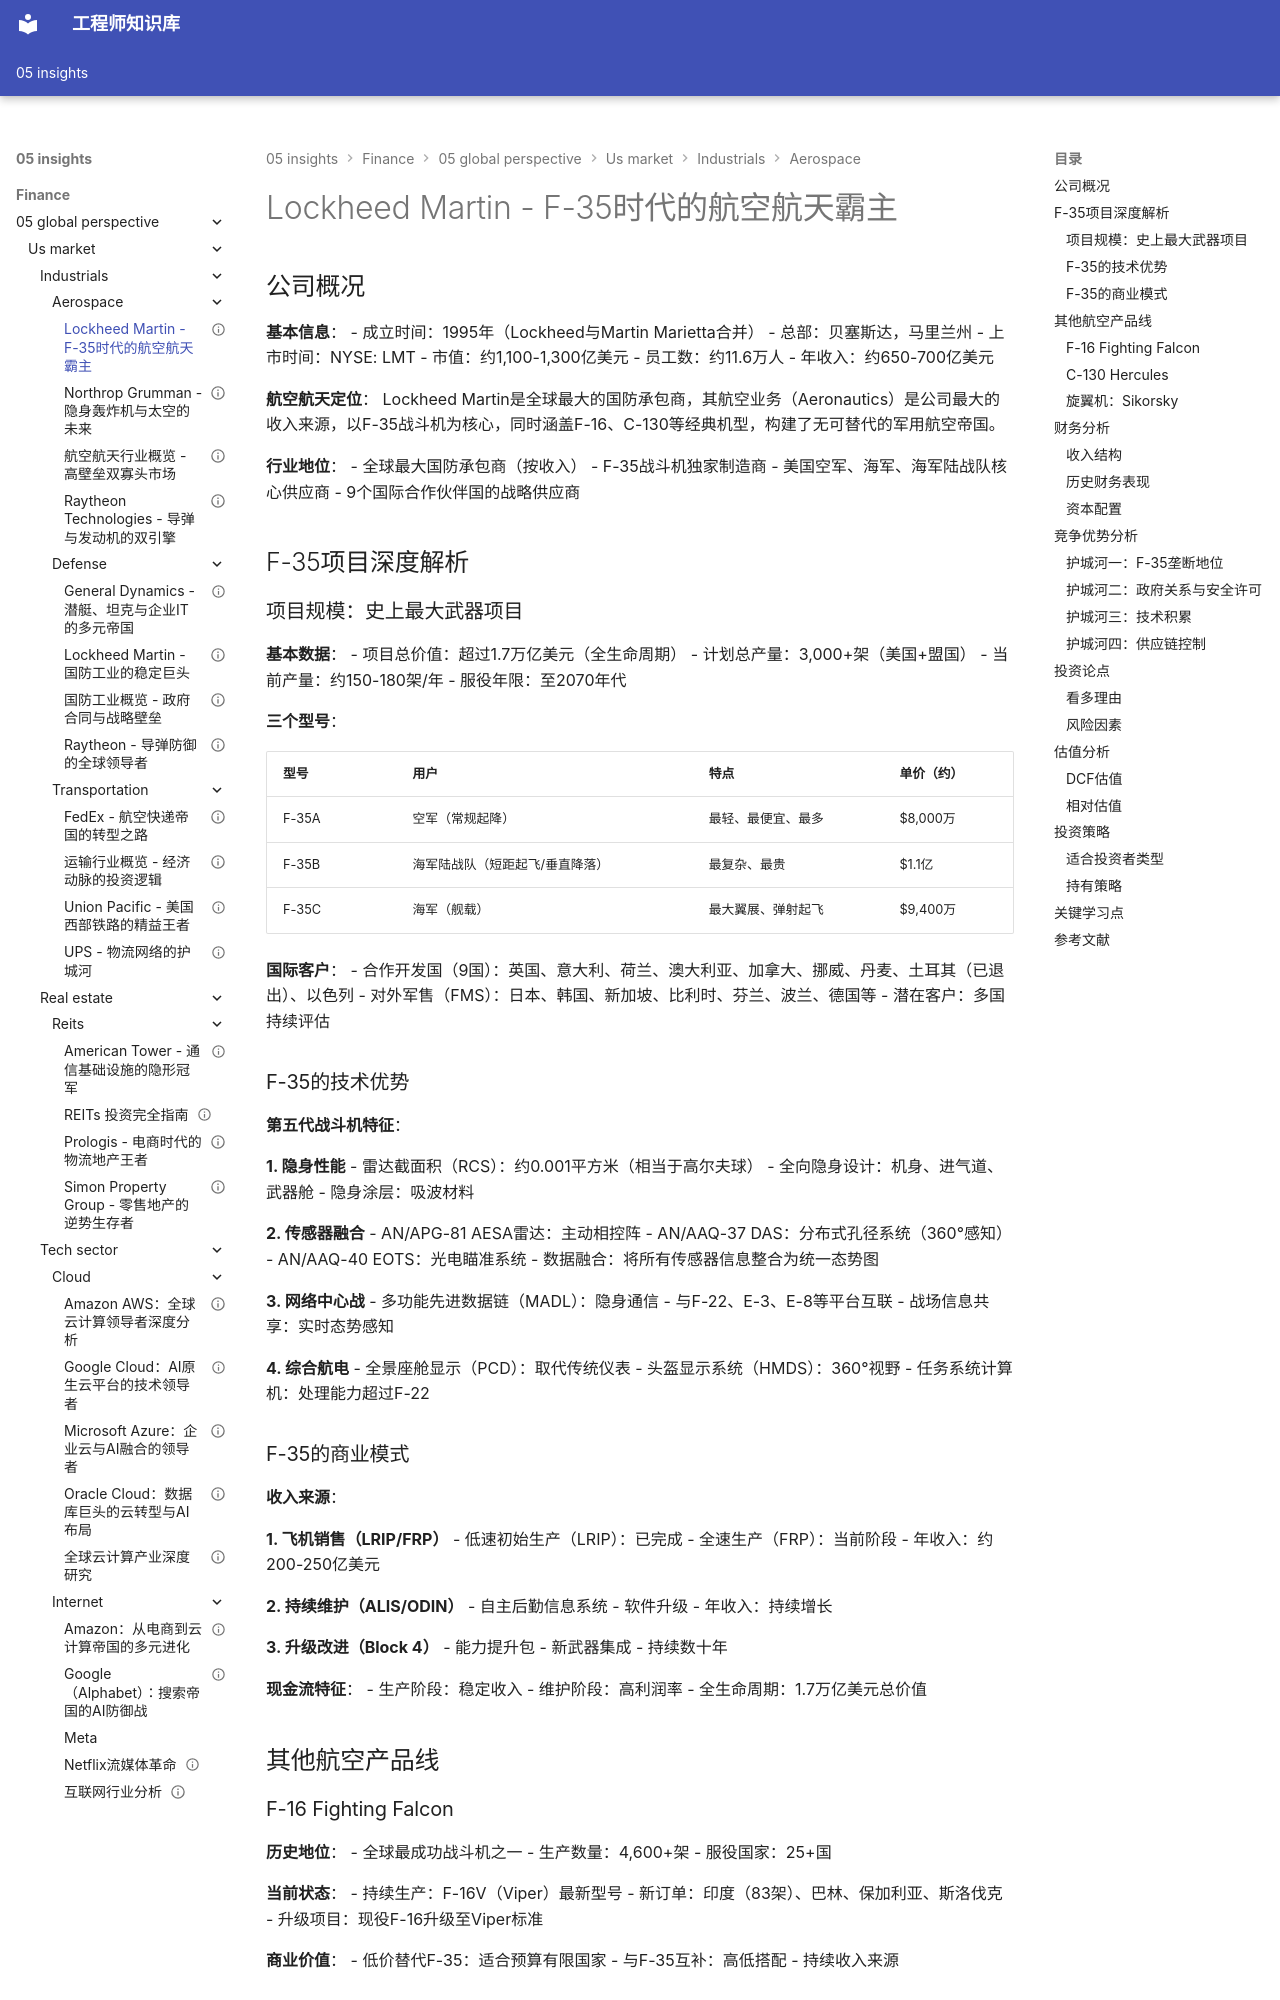

repository: Vuiora/knowledge-os · page: 05-insights/finance/05-global-perspective/us-market/industrials/aerospace/lockheed-martin/index.html · generator: mkdocs

---
title: Lockheed Martin - F-35时代的航空航天霸主
description: 深度分析Lockheed Martin在航空航天领域的技术领先性、F-35项目价值与长期投资逻辑
slug: lockheed-martin-aerospace
domain: 金融洞察
module: 全球投资视角
content_type: case-study
skill_level: intermediate
tags:
- Lockheed Martin
- 航空航天
- 工业
- 案例研究
- 美国市场
- F-35
prerequisites:
- 航空航天行业概览
- 工业板块分析
related_contents:
- Boeing分析
- Raytheon分析
- Northrop Grumman分析
- 国防行业概览
estimated_time: 55
difficulty_score: 3
author: 金融知识体系
created_at: '2024-01-01'
updated_at: '2024-01-01'
version: '1.0'
language: zh-CN
status: published
is_featured: true
---

# Lockheed Martin - F-35时代的航空航天霸主

## 公司概况

**基本信息**：
- 成立时间：1995年（Lockheed与Martin Marietta合并）
- 总部：贝塞斯达，马里兰州
- 上市时间：NYSE: LMT
- 市值：约1,100-1,300亿美元
- 员工数：约11.6万人
- 年收入：约650-700亿美元

**航空航天定位**：
Lockheed Martin是全球最大的国防承包商，其航空业务（Aeronautics）是公司最大的收入来源，以F-35战斗机为核心，同时涵盖F-16、C-130等经典机型，构建了无可替代的军用航空帝国。

**行业地位**：
- 全球最大国防承包商（按收入）
- F-35战斗机独家制造商
- 美国空军、海军、海军陆战队核心供应商
- 9个国际合作伙伴国的战略供应商

## F-35项目深度解析

### 项目规模：史上最大武器项目

**基本数据**：
- 项目总价值：超过1.7万亿美元（全生命周期）
- 计划总产量：3,000+架（美国+盟国）
- 当前产量：约150-180架/年
- 服役年限：至2070年代

**三个型号**：

| 型号 | 用户 | 特点 | 单价（约） |
|------|------|------|-----------|
| F-35A | 空军（常规起降） | 最轻、最便宜、最多 | $8,000万 |
| F-35B | 海军陆战队（短距起飞/垂直降落） | 最复杂、最贵 | $1.1亿 |
| F-35C | 海军（舰载） | 最大翼展、弹射起飞 | $9,400万 |

**国际客户**：
- 合作开发国（9国）：英国、意大利、荷兰、澳大利亚、加拿大、挪威、丹麦、土耳其（已退出）、以色列
- 对外军售（FMS）：日本、韩国、新加坡、比利时、芬兰、波兰、德国等
- 潜在客户：多国持续评估

### F-35的技术优势

**第五代战斗机特征**：

**1. 隐身性能**
- 雷达截面积（RCS）：约0.001平方米（相当于高尔夫球）
- 全向隐身设计：机身、进气道、武器舱
- 隐身涂层：吸波材料

**2. 传感器融合**
- AN/APG-81 AESA雷达：主动相控阵
- AN/AAQ-37 DAS：分布式孔径系统（360°感知）
- AN/AAQ-40 EOTS：光电瞄准系统
- 数据融合：将所有传感器信息整合为统一态势图

**3. 网络中心战**
- 多功能先进数据链（MADL）：隐身通信
- 与F-22、E-3、E-8等平台互联
- 战场信息共享：实时态势感知

**4. 综合航电**
- 全景座舱显示（PCD）：取代传统仪表
- 头盔显示系统（HMDS）：360°视野
- 任务系统计算机：处理能力超过F-22
